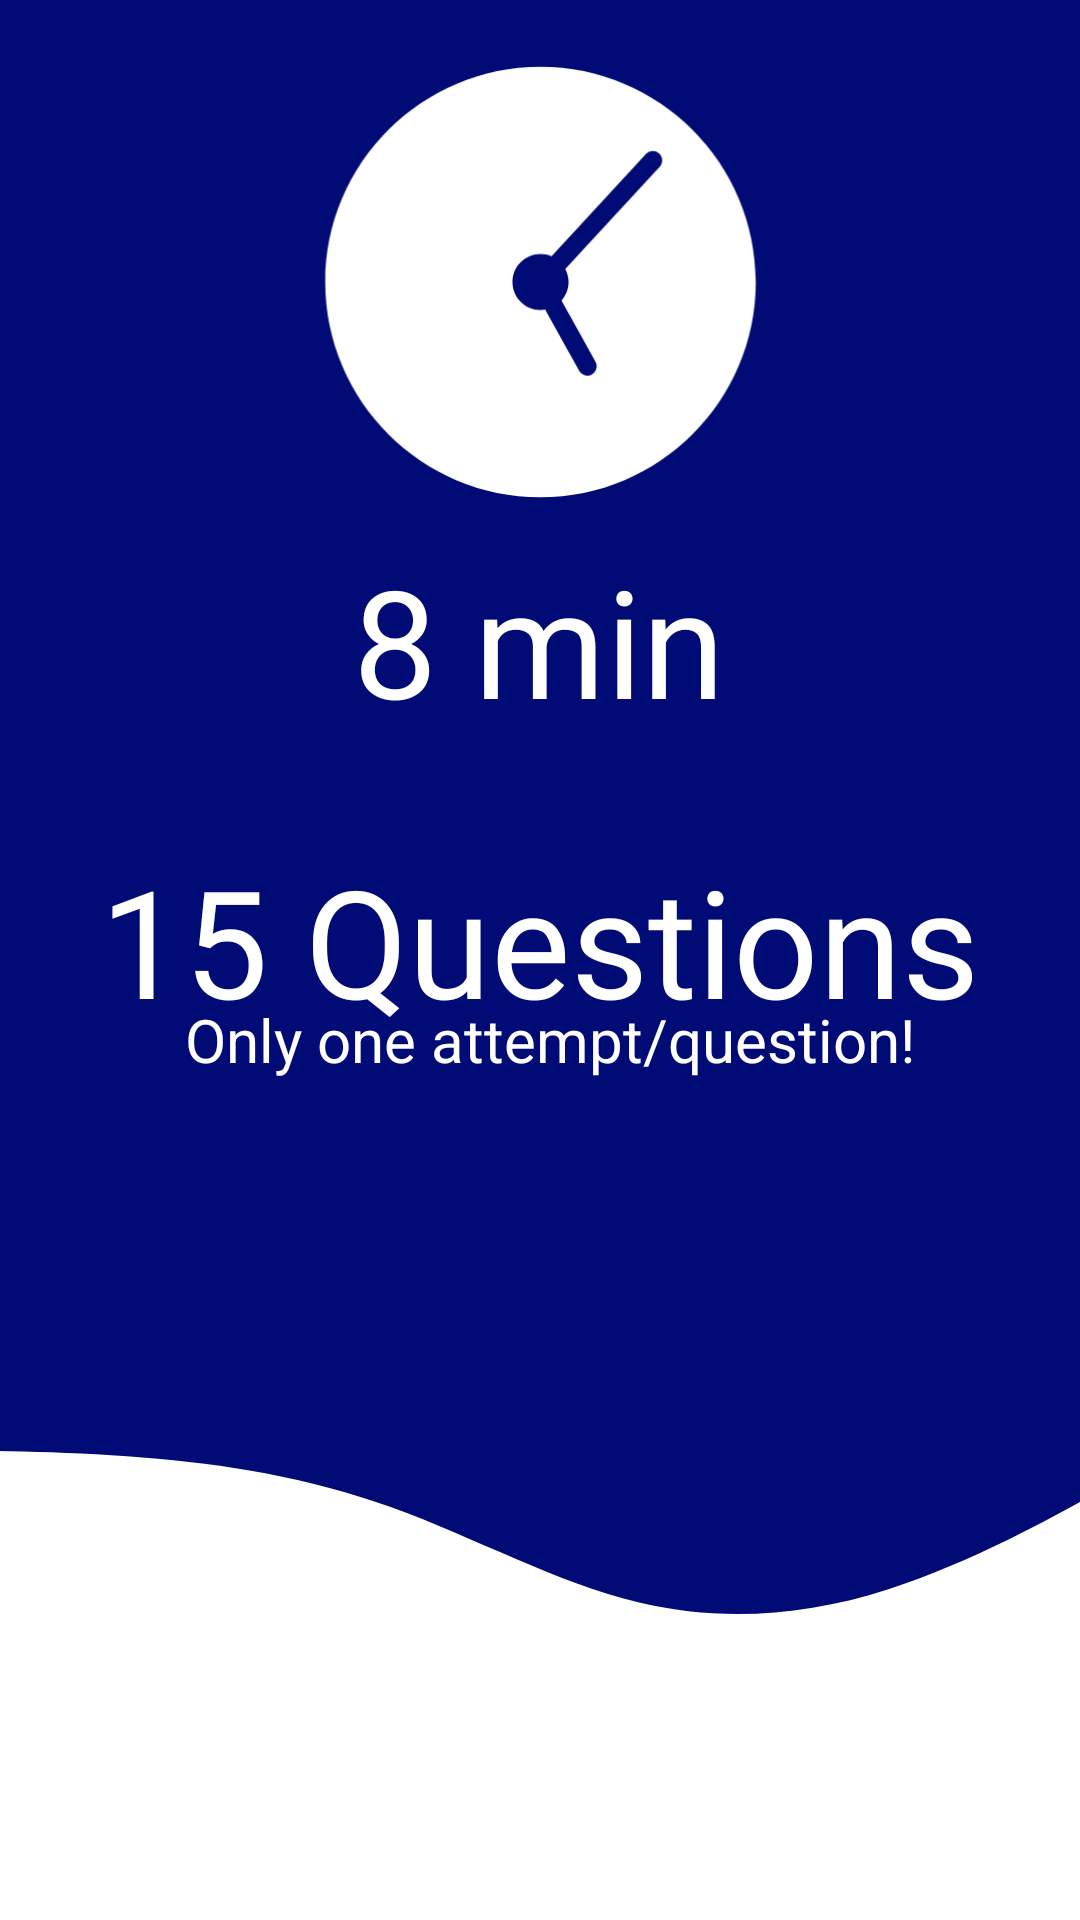

Write the Android layout XML for this screen, with the resource values it uses.
<!-- AndroidManifest.xml: application theme Theme.Udquizapp -->
<!-- res/layout/activity_os_quiz.xml -->
<?xml version="1.0" encoding="utf-8"?>
<androidx.constraintlayout.widget.ConstraintLayout xmlns:android="http://schemas.android.com/apk/res/android"
    xmlns:app="http://schemas.android.com/apk/res-auto"
    xmlns:tools="http://schemas.android.com/tools"
    android:id="@+id/main_layout"
    android:layout_width="match_parent"
    android:layout_height="match_parent"
    android:background="#000B76"
    tools:context=".OS_QUIZ">

    <ImageView
        android:id="@+id/img1"
        android:layout_width="78dp"
        android:layout_height="80dp"
        android:layout_marginStart="4dp"
        android:layout_marginTop="1dp"
        android:layout_marginEnd="329dp"
        android:onClick="clicked2"
        app:layout_constraintEnd_toEndOf="parent"
        app:layout_constraintStart_toStartOf="parent"
        app:layout_constraintTop_toTopOf="parent"
        app:srcCompat="@drawable/ic_baseline_arrow_back_24"
        tools:ignore="SpeakableTextPresentCheck" />

    <Button
        android:id="@+id/main_btn2"
        android:layout_width="349dp"
        android:layout_height="68dp"
        android:layout_marginBottom="196dp"

        android:background="@drawable/custom_button"
        android:backgroundTint="@color/white"
        android:fontFamily="sans-serif"
        android:onClick="clicked"
        android:text="Start"
        android:textAllCaps="false"
        android:textColor="#000B76"
        android:textSize="40sp"
        android:textStyle="bold"
        app:layout_constraintBottom_toBottomOf="parent"
        app:layout_constraintEnd_toEndOf="parent"
        app:layout_constraintStart_toStartOf="parent"
        app:layout_constraintTop_toBottomOf="@+id/textView4"
        app:layout_constraintVertical_bias="0.041"
        app:rippleColor="@color/white" />

    <TextView
        android:id="@+id/textView7"
        android:layout_width="wrap_content"
        android:layout_height="wrap_content"
        android:layout_marginTop="108dp"
        android:fontFamily="@font/font1"
        android:text="15 Questions"
        android:textColor="@android:color/white"
        android:textSize="50sp"
        app:layout_constraintEnd_toEndOf="parent"
        app:layout_constraintHorizontal_bias="0.497"
        app:layout_constraintStart_toStartOf="parent"
        app:layout_constraintTop_toBottomOf="@+id/imageView3" />

    <View
        android:id="@+id/view5"
        android:layout_width="414dp"
        android:layout_height="66dp"
        android:background="@drawable/ic_wave"
        app:layout_constraintBottom_toTopOf="@+id/view3"
        app:layout_constraintEnd_toEndOf="parent"
        app:layout_constraintHorizontal_bias="0.666"
        app:layout_constraintStart_toStartOf="parent" />

    <View
        android:id="@+id/view3"
        android:layout_width="415dp"
        android:layout_height="97dp"
        android:background="@color/white"
        app:layout_constraintBottom_toBottomOf="parent"
        app:layout_constraintEnd_toEndOf="parent"
        app:layout_constraintStart_toStartOf="parent" />

    <ImageView
        android:id="@+id/imageView3"
        android:layout_width="183dp"
        android:layout_height="156dp"
        android:layout_marginTop="16dp"
        app:layout_constraintEnd_toEndOf="parent"
        app:layout_constraintStart_toStartOf="parent"
        app:layout_constraintTop_toTopOf="parent"
        app:srcCompat="@drawable/ic_icon_clock" />

    <TextView
        android:id="@+id/textView6"
        android:layout_width="wrap_content"
        android:layout_height="wrap_content"
        android:layout_marginTop="8dp"
        android:fontFamily="@font/font1"
        android:text="8 min"
        android:textColor="@android:color/white"
        android:textSize="50sp"
        app:layout_constraintEnd_toEndOf="parent"
        app:layout_constraintHorizontal_bias="0.498"
        app:layout_constraintStart_toStartOf="parent"
        app:layout_constraintTop_toBottomOf="@+id/imageView3" />

    <TextView
        android:id="@+id/textView5"
        android:layout_width="wrap_content"
        android:layout_height="wrap_content"
        android:layout_marginBottom="16dp"
        android:text="Only one attempt/question!"
        android:textColor="@color/white"
        android:textSize="20sp"
        app:layout_constraintBottom_toTopOf="@+id/main_btn2"
        app:layout_constraintEnd_toEndOf="parent"
        app:layout_constraintHorizontal_bias="0.529"
        app:layout_constraintStart_toStartOf="parent" />

</androidx.constraintlayout.widget.ConstraintLayout>
<!-- resources referenced by this layout -->
<resources>
  <color name="white">#FFFFFFFF</color>
  <!-- drawable ic_icon_clock (drawable) -->
  <vector xmlns:android="http://schemas.android.com/apk/res/android"
      android:width="100dp"
      android:height="100dp"
      android:viewportWidth="50"
      android:viewportHeight="50">
    <path
        android:pathData="M25,2C12.318,2 2,12.317 2,25s10.318,23 23,23s23,-10.317 23,-23S37.682,2 25,2zM37.735,12.679L27.644,23.61C27.864,24.027 28,24.496 28,25c0,0.76 -0.292,1.447 -0.758,1.976l3.632,6.539c0.269,0.482 0.094,1.091 -0.388,1.359C30.332,34.96 30.165,35 30.001,35c-0.352,0 -0.692,-0.186 -0.875,-0.515l-3.631,-6.535C25.333,27.977 25.17,28 25,28c-1.657,0 -3,-1.343 -3,-3s1.343,-3 3,-3c0.42,0 0.82,0.088 1.183,0.244l10.082,-10.923c0.375,-0.404 1.007,-0.431 1.413,-0.056C38.084,11.64 38.109,12.272 37.735,12.679z"
        android:fillColor="#ffffff"/>
  </vector>
  <!-- drawable ic_wave (drawable) -->
  <vector xmlns:android="http://schemas.android.com/apk/res/android"
      android:width="1440dp"
      android:height="320dp"
      android:viewportWidth="1440"
      android:viewportHeight="320">
    <path
        android:pathData="M0,32L48,32C96,32 192,32 288,42.7C384,53 480,75 576,122.7C672,171 768,245 864,277.3C960,309 1056,299 1152,256C1248,213 1344,139 1392,101.3L1440,64L1440,320L1392,320C1344,320 1248,320 1152,320C1056,320 960,320 864,320C768,320 672,320 576,320C480,320 384,320 288,320C192,320 96,320 48,320L0,320Z"
        android:fillColor="@color/white"/>
  </vector>
  <style name="Theme.Udquizapp" parent="Theme.MaterialComponents.DayNight.DarkActionBar">
          
          <item name="colorPrimary">#FFFFFF</item>
          <item name="colorPrimaryVariant">@color/white</item>
          <item name="colorOnPrimary">@color/white</item>
          
          <item name="colorSecondary">@color/white</item>
          <item name="colorSecondaryVariant">@color/white</item>
          <item name="colorOnSecondary">#000B76</item>
          
          <item name="android:statusBarColor" tools:targetApi="l">?attr/colorPrimaryVariant</item>
          
      </style>
</resources>
